The GitHub repository braveJu/LBP contains a labelled image folder "Splited" with 51 categories: blanket 1, blanket 2, canvas 1, ceiling 1, ceiling 2, cushion 1, floor 1, floor 2, grass 1, lentils 1, linseeds 1, oatmeal 1, pearl sugar 1, rice 1, rice 2, rug 1, sand 1, scarf 1, scarf 2, screen 1, seat 1, seat 2, sesame seeds 1, stone 1, stone 2, stone 3, stone slab 1, wall 1, bark 1, bark 2, bark 3, wood 1, wood 2, wood 3, water, granite, marble, pebbles, wall, brick 1, brick 2, glass 1, glass 2, carpet 1, carpet 2, upholstery, wallpaper, fur, knit, corduroy, plaid. Examples follow, each with its label.

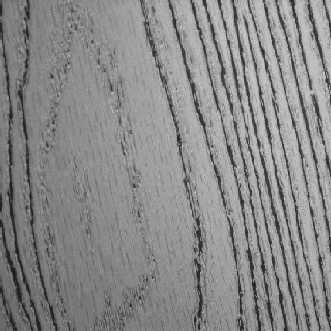
Label: wood 2

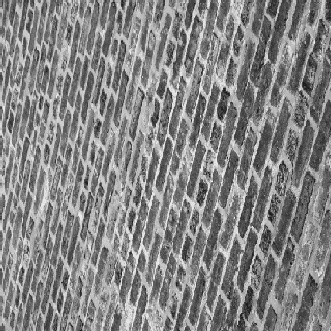
Label: brick 1

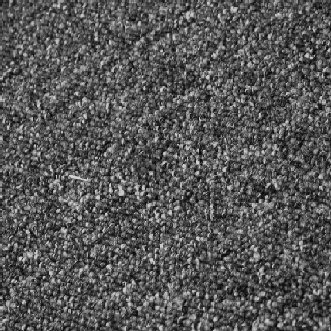
Label: carpet 1

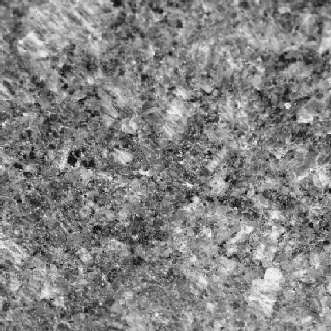
Label: granite

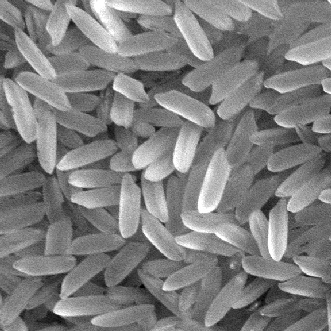
Label: rice 1

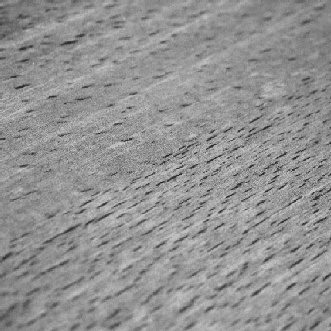
Label: wood 3
